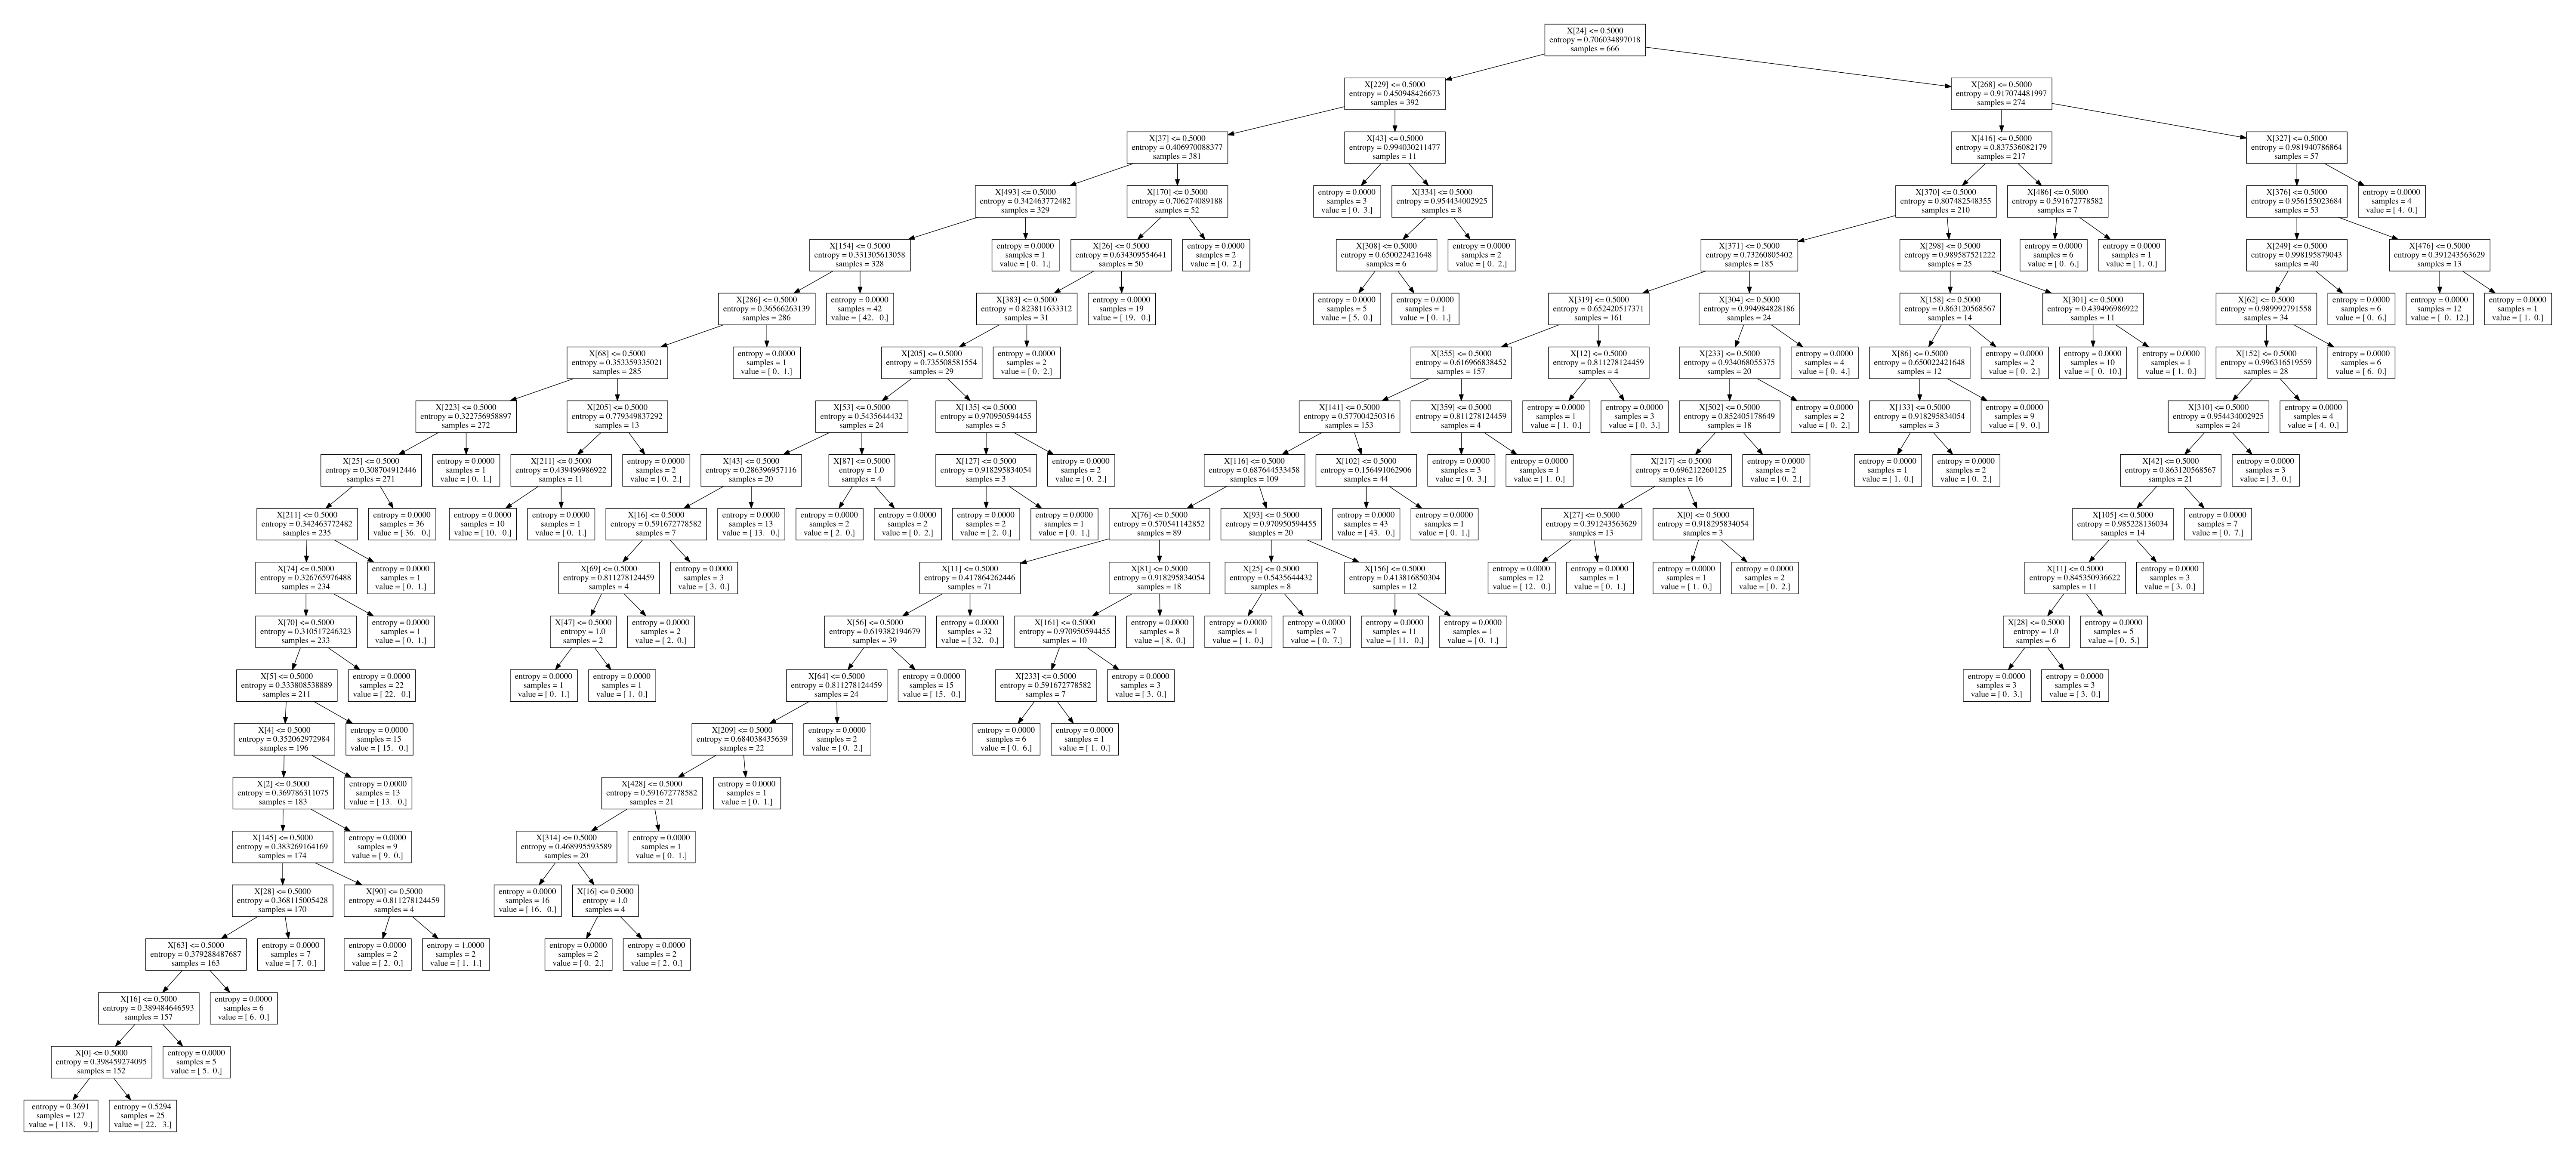

The Python source for this figure:
import numpy as np
import scipy as sp
import sklearn
import csv
import matplotlib.pyplot as plt
from sklearn.cross_validation import KFold
from sklearn.cross_validation import ShuffleSplit
from sklearn import tree
from sklearn.metrics import accuracy_score
from sklearn.cross_validation import train_test_split
from sklearn.tree import export_graphviz
from IPython.display import Image
# from sklearn.naive_bayes import GaussianNB
# from sklearn.metrics import precision_score
# from sklearn.metrics import roc_auc_score
# from sklearn.metrics import confusion_matrix
# from sklearn import cross_validation
import StringIO, pydot

### reading csv file into list of lists, header and main body of the data
data = []
c = 0
with open('output.csv', 'rU') as f:  #opens PW file
    reader = csv.reader(f)
    for row in reader:
    	if c == 0:
    		head = row
    		c = 1
    	else:
    		data.append(row)
# print len(data)
data = np.asarray(data)
# print data_arr.shape

numFeatures = len(head)
numInstances = len(data)
# print numFeatures, numInstances


### delect the first attribute, 'id', attributes contains all the attributes need to fit the model
attributes = data[:,3:]
target = data[:,2]
# print attributes.shape
# print target.shape


### randomly pick up training set and testing set
Xtrain, Xtest, ytrain, ytest = train_test_split(attributes, target, train_size=666, test_size=333, random_state=42)

### build up the tree and using split-testing data to test
clf = tree.DecisionTreeClassifier(criterion='entropy', min_samples_leaf = 1, max_depth=20)
clf = clf.fit(Xtrain, ytrain)
# myPredictions = clf.predict(Xtest)
# correctClass = accuracy_score(ytest, myPredictions)
# print correctClass

dot_data = StringIO.StringIO()
export_graphviz(clf, out_file=dot_data)
print dot_data.getvalue()
graph = pydot.graph_from_dot_data(dot_data.getvalue())
graph.write_pdf("haha.pdf")

im = Image(graph.create_png())
print type(im)

### use cross validation to test the optimal depth of the tree
kfold = KFold(Xtrain.shape[0], n_folds=10)
accs = []
max_depths = range(1, 50)
for max_depth in max_depths:
    k_accs = []
    for train, test in kfold:
        Xtrain1, Xtest1, ytrain1, ytest1 = Xtrain[train], Xtrain[test], ytrain[train], ytrain[test]
        clf = tree.DecisionTreeClassifier(max_depth=max_depth)
        clf.fit(Xtrain, ytrain)
        ypred = clf.predict(Xtest)
        k_accs.append(accuracy_score(ytest, ypred))
    accs.append(np.mean(k_accs))
# plot the accuracies as a function of max_depth
plt.plot(max_depths, accs, linewidth=2.5)
plt.show()
